Run: headless pygame with SDL's dummy video driver; simulated clock (each Clock.tick advances the game by its frame time, no real sleeping); random seed 0; keys injected as events and as key.get_pressed() state; mouse plan: one left click at the window centre at the start of phase 2, then a move to the lower-right quarter at the start of phase 3.
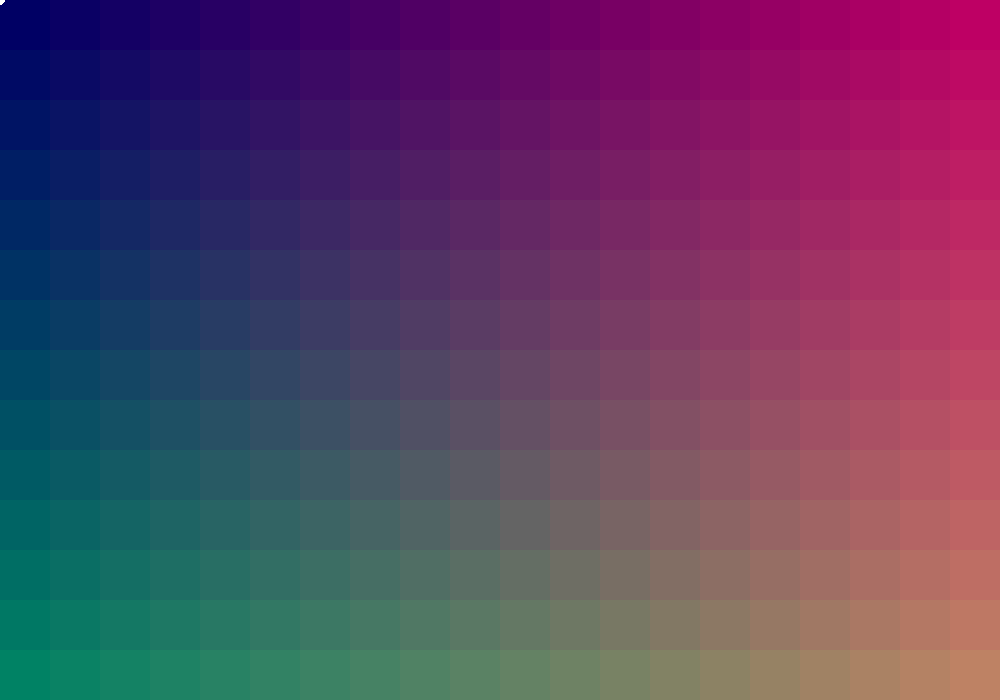
Frame 1 of 4 · flips 1–60 · no input
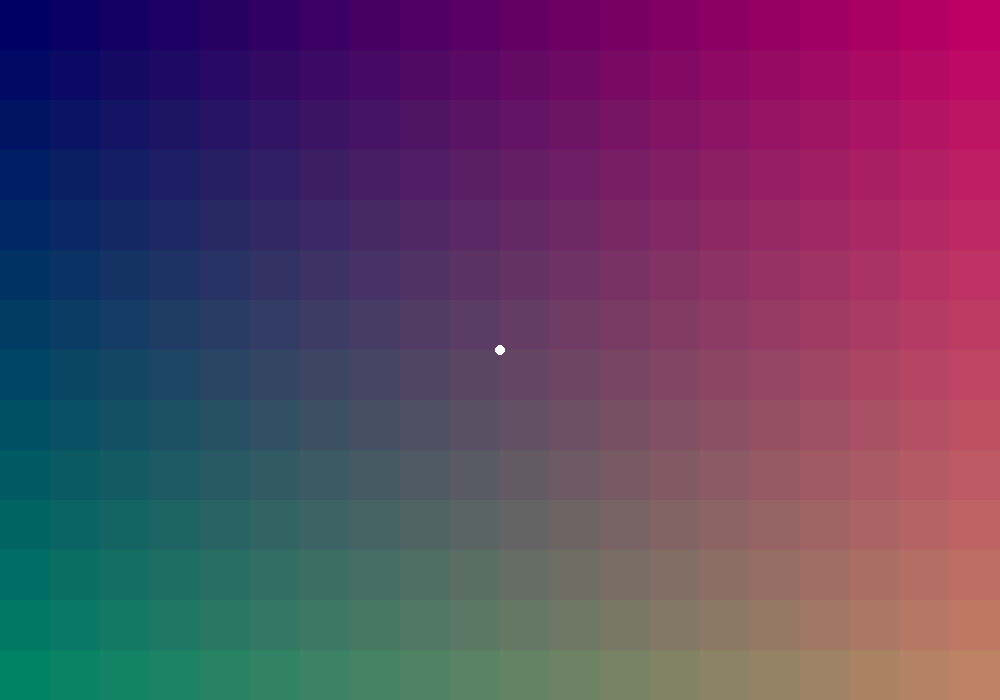
Frame 2 of 4 · flips 61–180 · clicked the window centre · tapped SPACE, RETURN · held RIGHT (→), D
Frame 3 of 4 · flips 181–300 · moved the mouse to the lower-right quarter · held DOWN (↓), S · screen unchanged from frame 2, image omitted
Frame 4 of 4 · flips 301–420 · held LEFT (←), A, UP (↑), W · screen unchanged from frame 3, image omitted

The pygame program that drew these frames:

import pygame

window = pygame.display.set_mode((1000,700))

def display_tiles():
    for row in range(0,20):
        for column in range(0,14):
            pygame.draw.rect(window,(row*10,column*10,100),(row*50,column*50,50,50))
    pygame.draw.circle(window,(255,255,255),(mouse_point[0],mouse_point[1]),5)
    return 1

mouse_point = (0,0)

while True:
    for event in pygame.event.get():
        if event.type == pygame.QUIT:
            pygame.quit()
            quit()
        if event.type == pygame.MOUSEBUTTONDOWN:
            print(pygame.mouse.get_pos())
            mouse_point = pygame.mouse.get_pos()
    window.fill((0,0,0))
    display_tiles()
    pygame.display.update()
